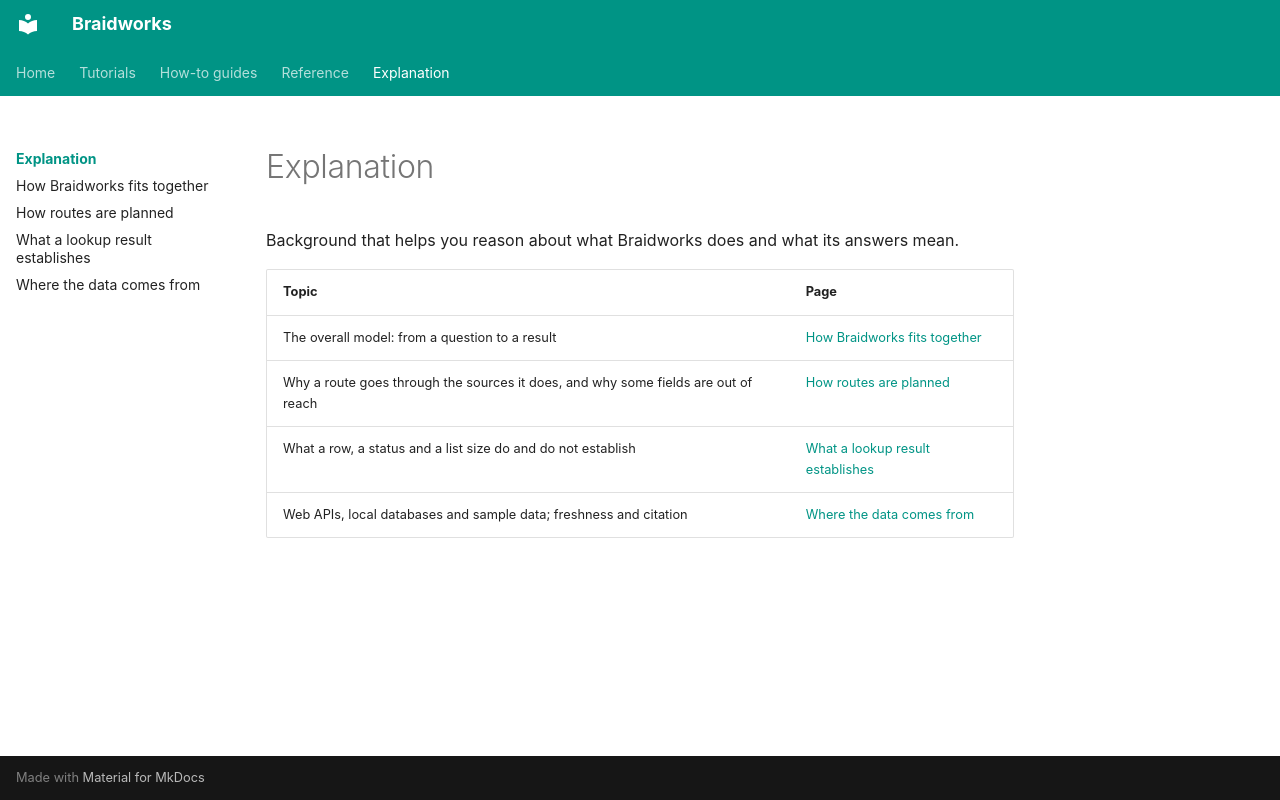

repository: rafaelmdc/braidworks · page: explanation/index.html · generator: mkdocs

# Explanation

Background that helps you reason about what Braidworks does and what its answers mean.

| Topic | Page |
|---|---|
| The overall model: from a question to a result | [How Braidworks fits together](architecture.md) |
| Why a route goes through the sources it does, and why some fields are out of reach | [How routes are planned](how-routes-are-planned.md) |
| What a row, a status and a list size do and do not establish | [What a lookup result establishes](result-meaning.md) |
| Web APIs, local databases and sample data; freshness and citation | [Where the data comes from](where-data-comes-from.md) |
